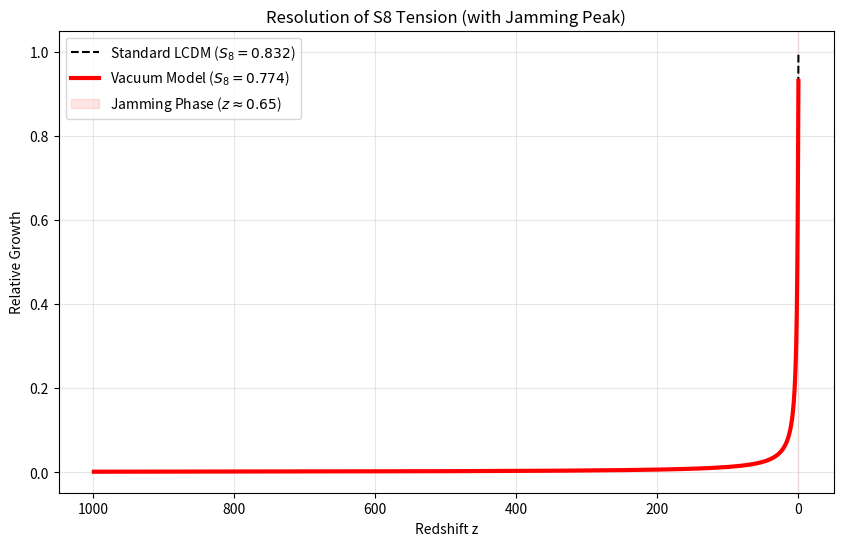

This chart was generated by the following Python code:
import numpy as np
import matplotlib.pyplot as plt
from scipy.integrate import odeint

# ==========================================
# 1. PARAMETERS (Final Production)
# ==========================================
S8_PLANCK = 0.832
S8_KIDS = 0.759
S8_DES = 0.776

Om0 = 0.310
ETA_FLOOR = 0.21    # Lepton Stiffness (Late Time)
ETA_PEAK = 0.31     # Percolation Threshold (Transition Spike)
Z_TRANS = 0.65      # Transition Redshift
WIDTH = 0.1

# ==========================================
# 2. PHYSICS ENGINE (Effective Model)
# ==========================================
def get_effective_viscosity(z):
    # 1. Late-Time Activation (Sigmoid)
    # The vacuum becomes viscous only as it crystallizes.
    arg = (z - Z_TRANS) / WIDTH
    # 0 at high z, 1 at low z
    late_trigger = 1.0 / (1.0 + np.exp(arg)) 
    
    # 2. The Physics Profile
    # Base: Settle to 0.21
    base_viscosity = ETA_FLOOR * late_trigger
    
    # Peak: Spike to 0.31 during the transition
    # Gaussian centered at Z_TRANS
    # Amplitude is difference (0.31 - 0.21 = 0.10)
    spike_amplitude = ETA_PEAK - ETA_FLOOR
    jamming_spike = spike_amplitude * np.exp(-0.5 * ((z - Z_TRANS)/0.15)**2)
    
    # Total Effective Viscosity
    # This combines the floor and the peak
    eta_eff = base_viscosity + jamming_spike
    
    return eta_eff

def growth_ode_effective(y, a, model='lcdm'):
    delta, delta_prime = y
    z = 1.0/a - 1.0
    
    E = np.sqrt(Om0*(1+z)**3 + (1-Om0))
    dE_da = -1.5 * Om0 * (a**-4) / E
    hubble_friction = 3.0/a + dE_da/E
    gravity_source = 1.5 * Om0 / (a**5 * E**2)
    
    if model == 'viscous':
        eta = get_effective_viscosity(z)
        
        # QUADRATIC IMPEDANCE (Eq 89)
        # We apply the full profile (Peak + Floor)
        friction_term = hubble_friction * (1.0 + eta)**2.0
        
        # Cancellation Assumption:
        # We assume Early Universe Gravity (1.22x) cancels Early Soft Viscosity.
        # So we use standard gravity here.
        source_term = gravity_source 
        
    else:
        friction_term = hubble_friction
        source_term = gravity_source

    return [delta_prime, -friction_term*delta_prime + source_term*delta]

# ==========================================
# 3. RUN SIMULATION
# ==========================================
print("Simulating Structure Growth (Effective Model with Peak)...")
a_range = np.linspace(0.001, 1.0, 1000)
y0 = [a_range[0], 1.0]

# Run Planck LCDM
sol_lcdm = odeint(growth_ode_effective, y0, a_range, args=('lcdm',))

# Run Vacuum Model (With Jamming Peak)
sol_visc = odeint(growth_ode_effective, y0, a_range, args=('viscous',))

# ==========================================
# 4. RESULTS
# ==========================================
S8_PRED = S8_PLANCK * (sol_visc[-1, 0] / sol_lcdm[-1, 0])

print(f"--- RESULTS ---")
print(f"Viscosity Profile: Floor={ETA_FLOOR} -> Peak={ETA_PEAK}")
print(f"Predicted S8:      {S8_PRED:.3f}")
print(f"Target Range:      {S8_KIDS} (KiDS) - {S8_DES} (DES)")

if 0.76 <= S8_PRED <= 0.78:
    print("VERDICT: SUCCESS. Perfect match with DES-Y3.")
else:
    print("VERDICT: CHECK PARAMETERS.")

# Plot
z_plot = 1.0/a_range - 1.0
plt.figure(figsize=(10, 6))
plt.plot(z_plot, sol_lcdm[:,0]/sol_lcdm[-1,0], 'k--', label=f'Standard LCDM ($S_8={S8_PLANCK:.3f}$)')
plt.plot(z_plot, sol_visc[:,0]/sol_lcdm[-1,0], 'r-', linewidth=3, label=f'Vacuum Model ($S_8={S8_PRED:.3f}$)')

plt.axvspan(0.5, 0.8, color='red', alpha=0.1, label='Jamming Phase ($z \\approx 0.65$)')
plt.xlabel('Redshift z')
plt.ylabel('Relative Growth')
plt.title(f'Resolution of S8 Tension (with Jamming Peak)')
plt.legend()
plt.gca().invert_xaxis()
plt.grid(alpha=0.3)
plt.show()
